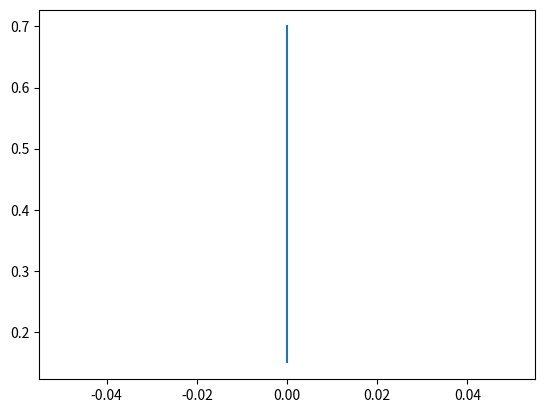

Source code (Python):
import numpy as np
import matplotlib.pyplot as plt

l0, l1, l2, l3 = 0.05, 0.4, 0.4, 0.05  # m
m1, m2, m3 = 0.3, 0.3, 0.1  # kg (estimate mass of the links)

# Moments of inertia for each link (assuming slender rod rotating about one end)
I1 = (1 / 3) * m1 * l1**2  # kg⋅m²
I2 = (1 / 3) * m2 * l2**2  # kg⋅m²
I3 = (1 / 3) * m3 * l3**2  # kg⋅m²

# Trajectory
t = np.linspace(0, 10, 50)  # 10 seconds
x = np.zeros(50)
y = np.zeros(50)
z = np.linspace(0.15, 0.7, 50)  # 0.15 to 0.7 meters

# Plot the trajectory
plt.plot(x, z)
plt.show()
